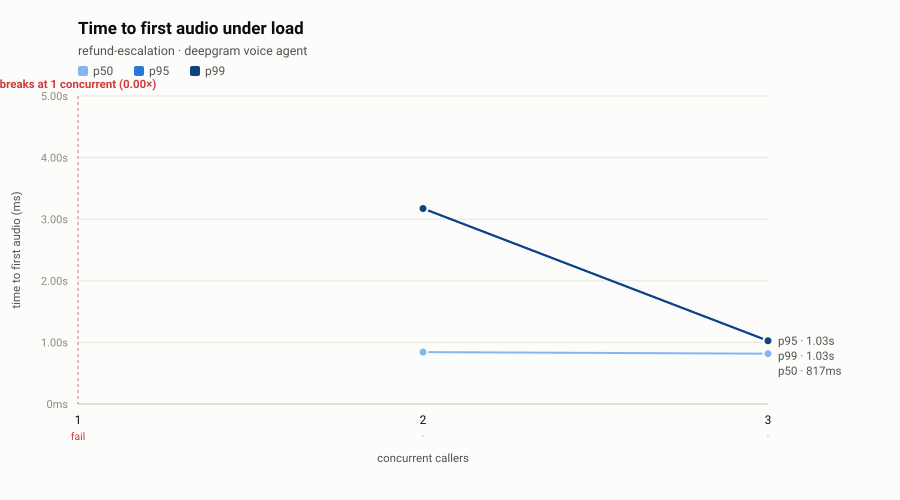

The data file committed next to this chart (first rows):
step, concurrency, calls, setup_success, ttfa_p50_ms, ttfa_p95_ms, ttfa_p99_ms, turn_latency_p95_ms, turns, turns_failed, p95_ratio, verdict
c1, 1, 1, 0.0000, 0.0, 0.0, 0.0, 0.0, 0, 0, 0.00, fail
c2, 2, 2, 1, 843.2, 3174, 3174, 5744, 10, 0, 0.00, n/a
c3, 3, 3, 1, 817.3, 1026, 1026, 5984, 15, 0, 0.00, n/a
